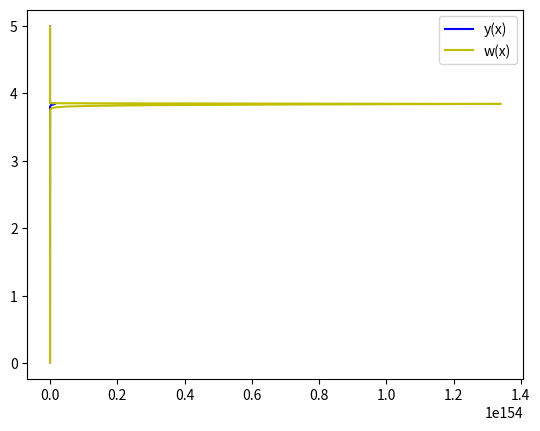

Write the Python code that produced this figure.
import numpy as np
import matplotlib.pyplot as plt
from scipy.integrate import odeint

x = np.arange(0.01, 5, 0.01)

def diff_func(default, x):
    y, w = default

    dy_dx = w
    dw_dx = w ** 2 / y - 3 * y / x ** 0.5
    return dy_dx, dw_dx

y0 = 0.01
w0 = 1

default = y0, w0

sol = odeint(diff_func, default, x)

plt.plot(sol[:, 0], x, 'b', label='y(x)')
plt.plot(sol[:, 1], x, 'y', label='w(x)')

plt.legend()
plt.savefig('pic.png')
